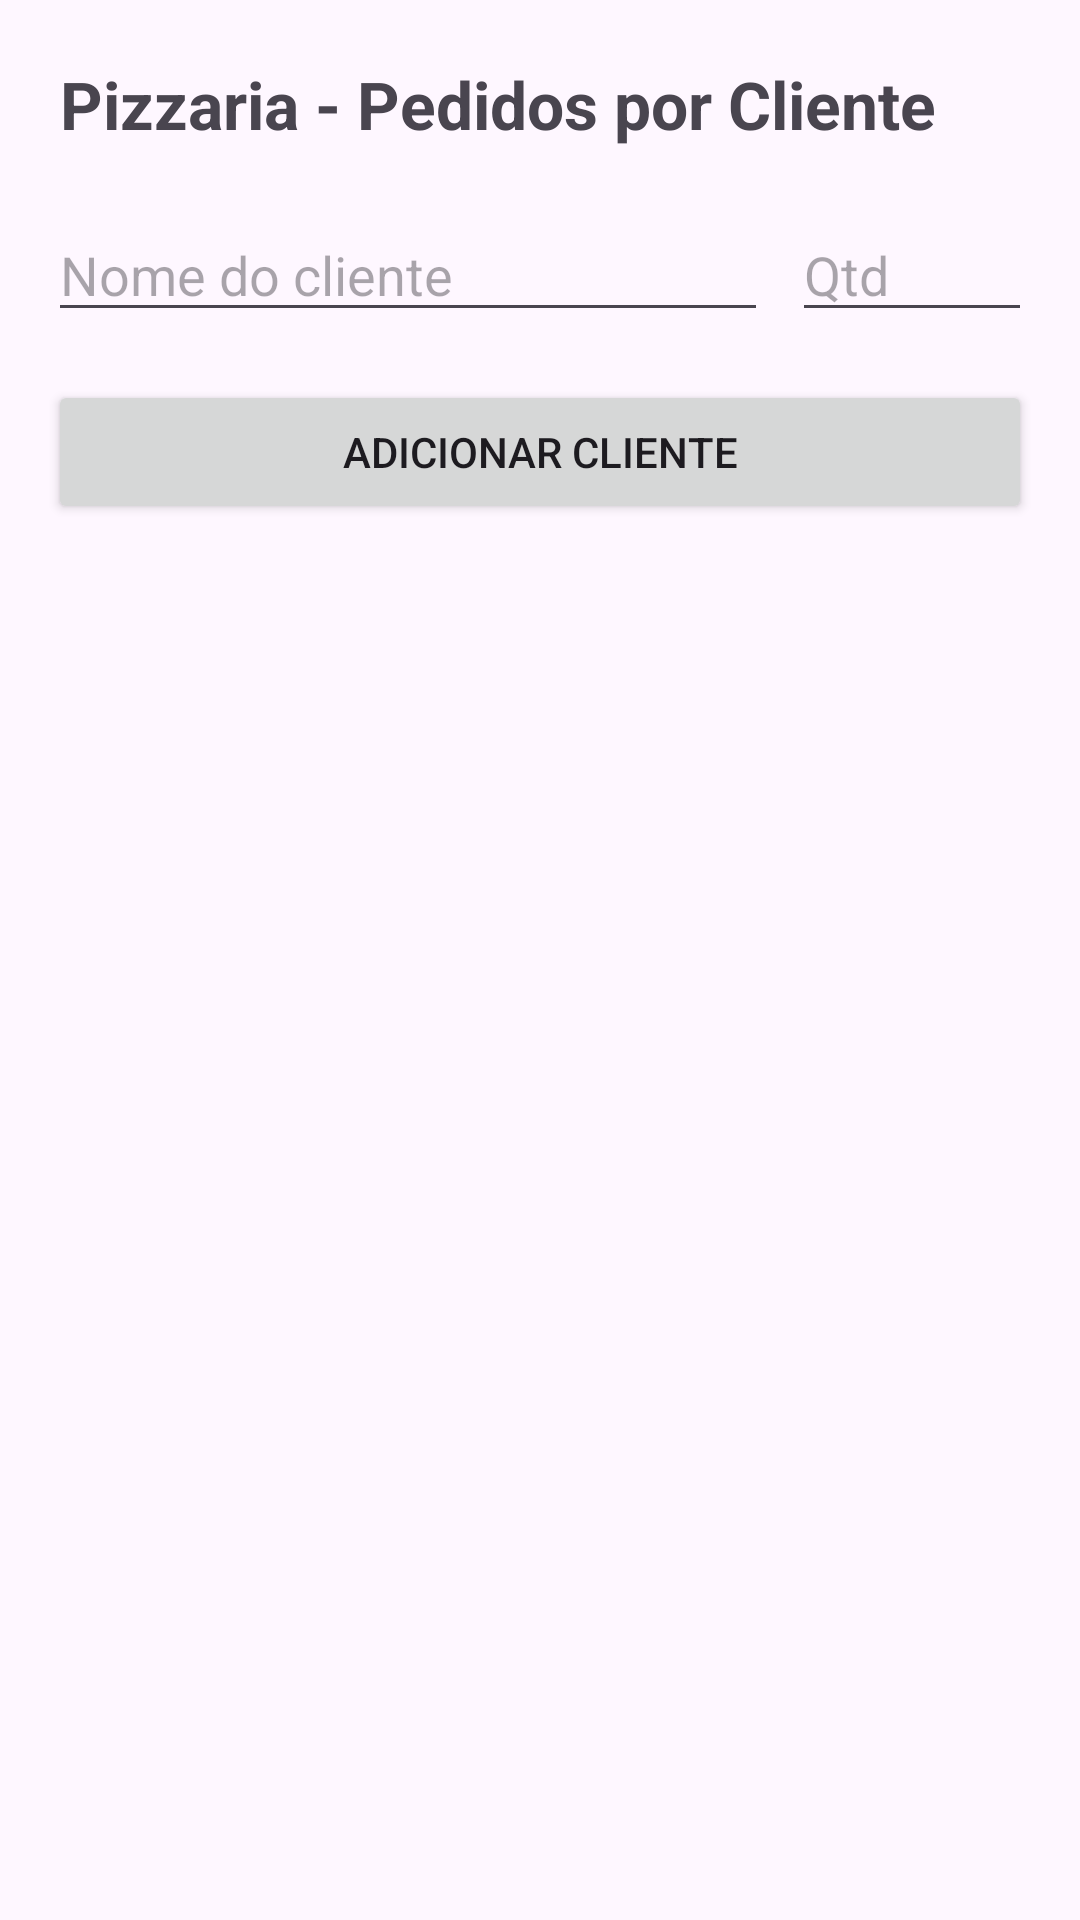

The Android layout XML behind this screen, and the referenced resources:
<!-- AndroidManifest.xml: application theme Theme.ListaDeNomesPizzaria -->
<!-- res/layout/activity_main.xml -->
<?xml version="1.0" encoding="utf-8"?>
<LinearLayout xmlns:android="http://schemas.android.com/apk/res/android"
    xmlns:app="http://schemas.android.com/apk/res-auto"
    android:layout_width="match_parent"
    android:layout_height="match_parent"
    android:orientation="vertical"
    android:padding="8dp">

    <TextView
        android:layout_width="wrap_content"
        android:layout_height="wrap_content"
        android:text="Pizzaria - Pedidos por Cliente"
        android:textSize="22sp"
        android:textStyle="bold"
        android:padding="12dp" />

    <LinearLayout
        android:layout_width="match_parent"
        android:layout_height="wrap_content"
        android:orientation="horizontal"
        android:padding="8dp">

        <EditText
            android:id="@+id/etNomeCliente"
            android:layout_width="0dp"
            android:layout_height="wrap_content"
            android:layout_weight="1"
            android:hint="Nome do cliente" />

        <EditText
            android:id="@+id/etQuantidadePedidos"
            android:layout_width="80dp"
            android:layout_height="wrap_content"
            android:layout_marginStart="8dp"
            android:hint="Qtd"
            android:inputType="number" />

    </LinearLayout>

    <Button
        android:id="@+id/btnAdicionar"
        android:layout_width="match_parent"
        android:layout_height="wrap_content"
        android:layout_margin="8dp"
        android:text="Adicionar Cliente" />

    <androidx.recyclerview.widget.RecyclerView
        android:id="@+id/recyclerViewClientes"
        android:layout_width="match_parent"
        android:layout_height="match_parent" />

</LinearLayout>
<!-- resources referenced by this layout -->
<resources>
  <style name="Theme.ListaDeNomesPizzaria" parent="Base.Theme.ListaDeNomesPizzaria" />
  <style name="Base.Theme.ListaDeNomesPizzaria" parent="Theme.Material3.DayNight.NoActionBar">
          
          
      </style>
</resources>
